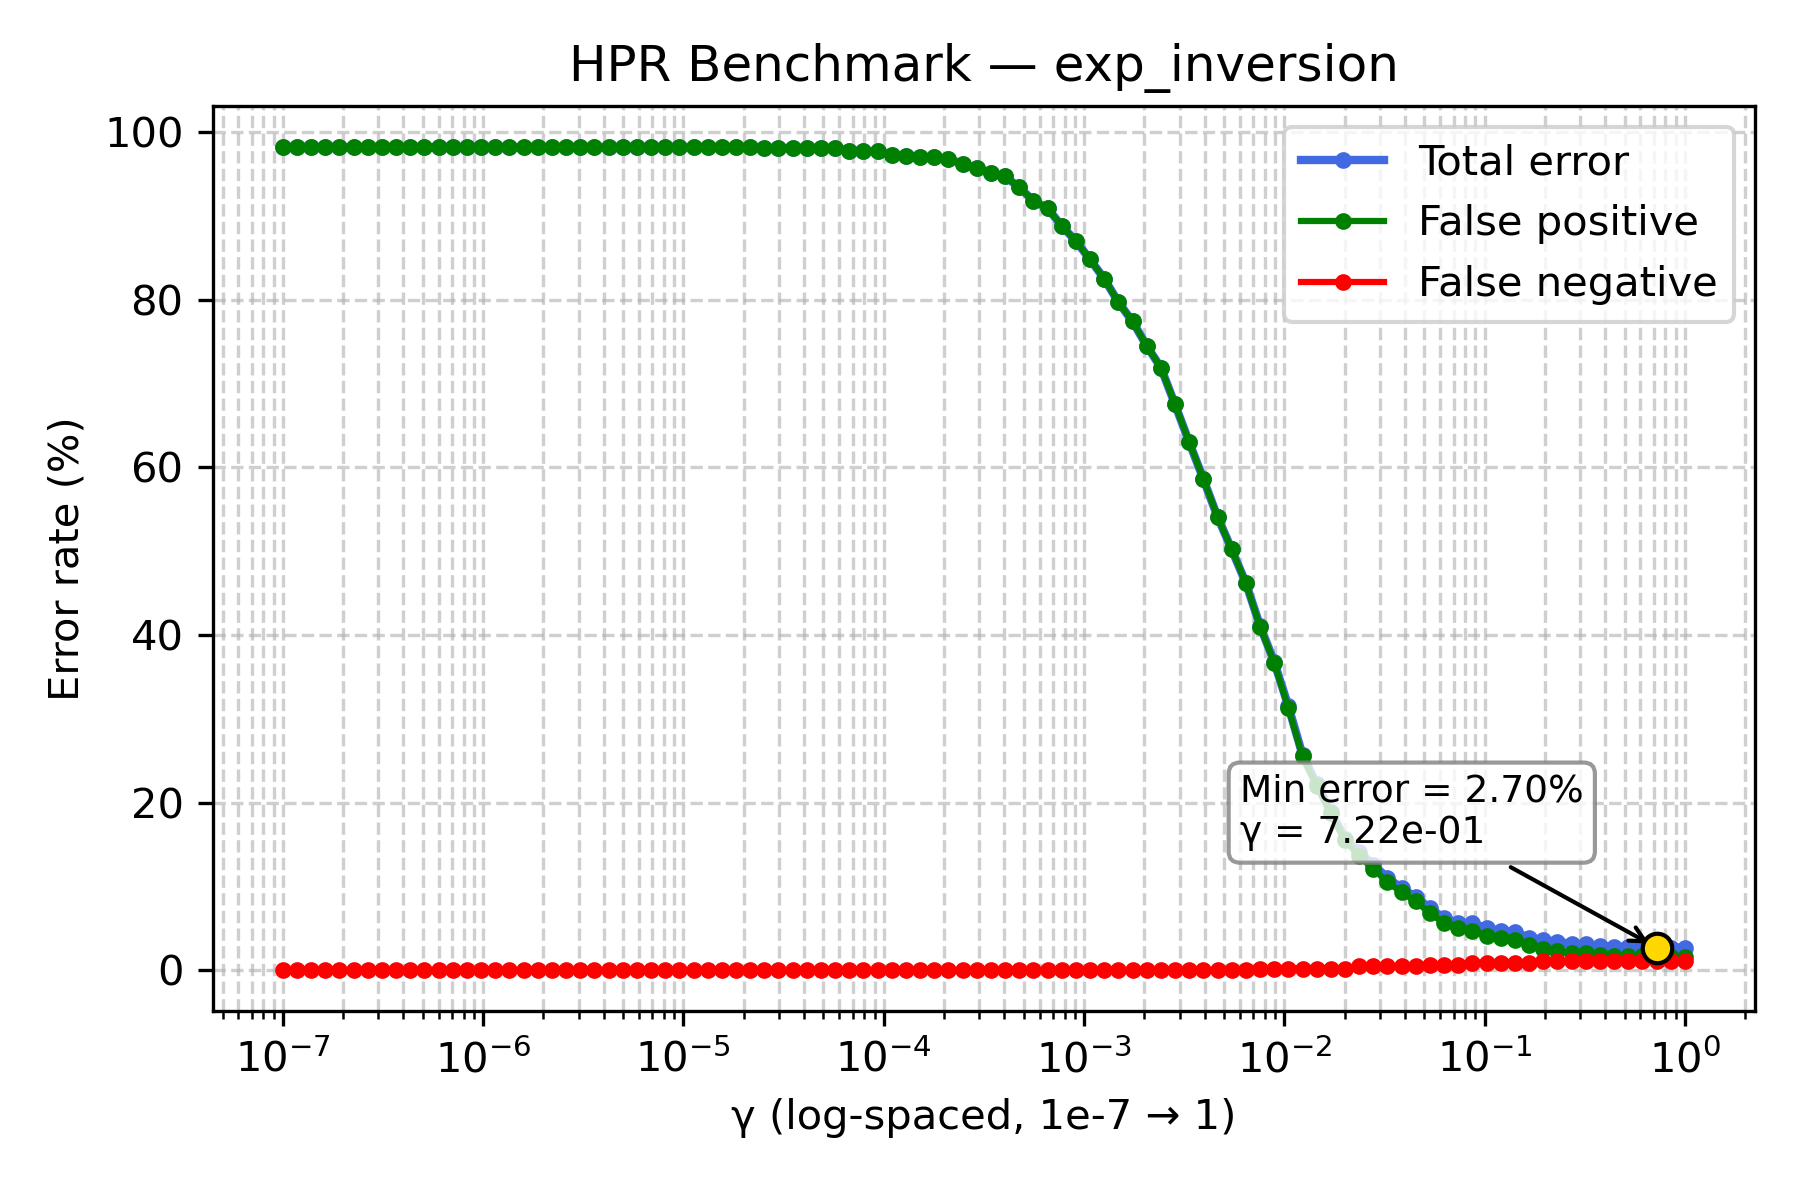

The data file committed next to this chart (first rows):
gamma, TOTAL_rate, FP_rate, FN_rate
1e-07, 98.2, 98.2, 0.0
1.1768119524349991e-07, 98.2, 98.2, 0.0
1.3848863713938718e-07, 98.2, 98.2, 0.0
1.6297508346206436e-07, 98.2, 98.2, 0.0
1.9179102616724887e-07, 98.2, 98.2, 0.0
2.2570197196339216e-07, 98.2, 98.2, 0.0
2.656087782946684e-07, 98.2, 98.2, 0.0
3.125715849688235e-07, 98.2, 98.2, 0.0
3.678379771828634e-07, 98.2, 98.2, 0.0
4.3287612810830616e-07, 98.2, 98.2, 0.0
5.094138014816375e-07, 98.2, 98.2, 0.0
5.994842503189409e-07, 98.2, 98.2, 0.0
7.054802310718645e-07, 98.2, 98.2, 0.0
8.302175681319736e-07, 98.2, 98.2, 0.0
9.770099572992247e-07, 98.2, 98.2, 0.0
1.1497569953977357e-06, 98.2, 98.2, 0.0
1.3530477745798075e-06, 98.2, 98.2, 0.0
1.592282793341094e-06, 98.2, 98.2, 0.0
1.873817422860383e-06, 98.2, 98.2, 0.0
2.2051307399030456e-06, 98.2, 98.2, 0.0
2.5950242113997373e-06, 98.2, 98.2, 0.0
3.0538555088334123e-06, 98.2, 98.2, 0.0
3.5938136638046257e-06, 98.2, 98.2, 0.0
4.229242874389499e-06, 98.2, 98.2, 0.0
4.977023564332114e-06, 98.2, 98.2, 0.0
5.857020818056661e-06, 98.2, 98.2, 0.0
6.892612104349695e-06, 98.2, 98.2, 0.0
8.111308307896873e-06, 98.2, 98.2, 0.0
9.545484566618328e-06, 98.2, 98.2, 0.0
1.1233240329780266e-05, 98.2, 98.2, 0.0
1.3219411484660286e-05, 98.2, 98.2, 0.0
1.5556761439304724e-05, 98.2, 98.2, 0.0
1.8307382802953696e-05, 98.2, 98.2, 0.0
2.1544346900318823e-05, 98.2, 98.2, 0.0
2.5353644939701114e-05, 98.1, 98.1, 0.0
2.9836472402833343e-05, 98.1, 98.1, 0.0
3.511191734215127e-05, 98.1, 98.1, 0.0
4.1320124001153344e-05, 98.1, 98.1, 0.0
4.8626015800653536e-05, 98.1, 98.1, 0.0
5.72236765935022e-05, 98.1, 98.1, 0.0
6.734150657750829e-05, 97.8, 97.8, 0.0
7.92482898353917e-05, 97.7, 97.7, 0.0
9.326033468832199e-05, 97.7, 97.7, 0.0
0.0001097, 97.3, 97.3, 0.0
0.0001292, 97.2, 97.2, 0.0
0.000152, 97.0, 97.0, 0.0
0.0001789, 97.0, 97.0, 0.0
0.0002105, 96.8, 96.8, 0.0
0.0002477, 96.2, 96.2, 0.0
0.0002915, 95.7, 95.7, 0.0
0.000343, 95.1, 95.1, 0.0
0.0004037, 94.7, 94.7, 0.0
0.0004751, 93.4, 93.4, 0.0
0.0005591, 91.8, 91.8, 0.0
0.0006579, 90.9, 90.9, 0.0
0.0007743, 88.8, 88.8, 0.0
0.0009112, 87.0, 87.0, 0.0
0.001072, 84.8, 84.8, 0.0
0.001262, 82.5, 82.5, 0.0
0.001485, 79.7, 79.7, 0.0
... 40 more rows
